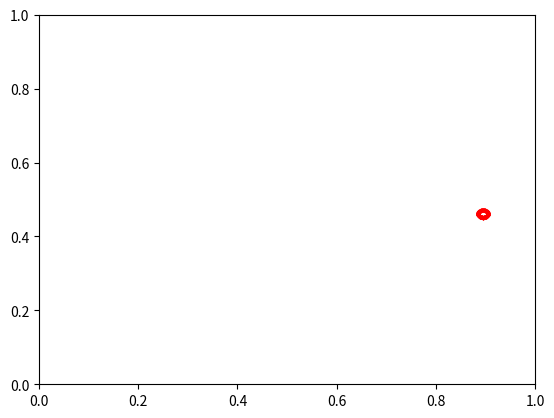

Reproduce this figure in Python. (Note: this script raises an exception after producing the figure.)
import random as rn
import math as mt
import matplotlib.pyplot as pl

def shootball(a0,v0,xt,yt,R):
    g = 9.81 # gravity
    dx = 0.01 # step
    shot = False
    # set lists x and y
    x = []
    y = []
    # set the initial point
    xp = 0
    yp = 0
    # keep moving the bullet until the target is hit, or the bullet reaches the ground
    while (not shot) and yp >= 0:
        # next x step
        xp += dx
        yp = xp*mt.tan(a0)-0.5*xp**2*g/(v0**2*mt.cos(a0)**2)
        # append new values to the lists
        x += [xp]
        y += [yp]   
        # check if the new point has hit the target
        if ( (xp-xt)**2 + (yp-yt)**2 ) <= R**2:
            shot = True
    return (x,y,shot)


# main script
R = 0.01 # radius of the target
# generate the target at random position
xt = rn.random()
yt = rn.random()
#xt = 0.9
#yt = 0.7
########
# generate the coordinates of the target
Rtheta = range(0,360)
xtarget = []
ytarget = []
for theta in Rtheta:
    thetar = theta * mt.pi / 180
    xtarget += [R*mt.cos(thetar)+xt]
    ytarget += [R*mt.sin(thetar)+yt]
# plot teh target    
pl.scatter(xtarget,ytarget,s=2,c='r')
# set the axis to the unity quadrant
pl.axis([0, 1, 0, 1])
pl.show()
print('Shoot and hit me, if you dare!')

shot = False
# play the game, until target is shot
while not shot:
    # insert shooting angle and initial velocity
    theta0 = int(input('Shooting angle (in degree):'))
    theta0 = mt.pi/180*theta0
    v0 = input('Initial speed:')
    v0 = float(v0)
    # call the function
    (x,y,shot) = shootball(theta0,v0,xt,yt,R)
    # plot the war scenery
    pl.plot(x,y,'b',xtarget,ytarget,'r')
    pl.axis([0, 1, 0, 1])
    pl.show()
    if not shot:
        print('You missed the target. Try again')
        
print('Well done: target centred.')      